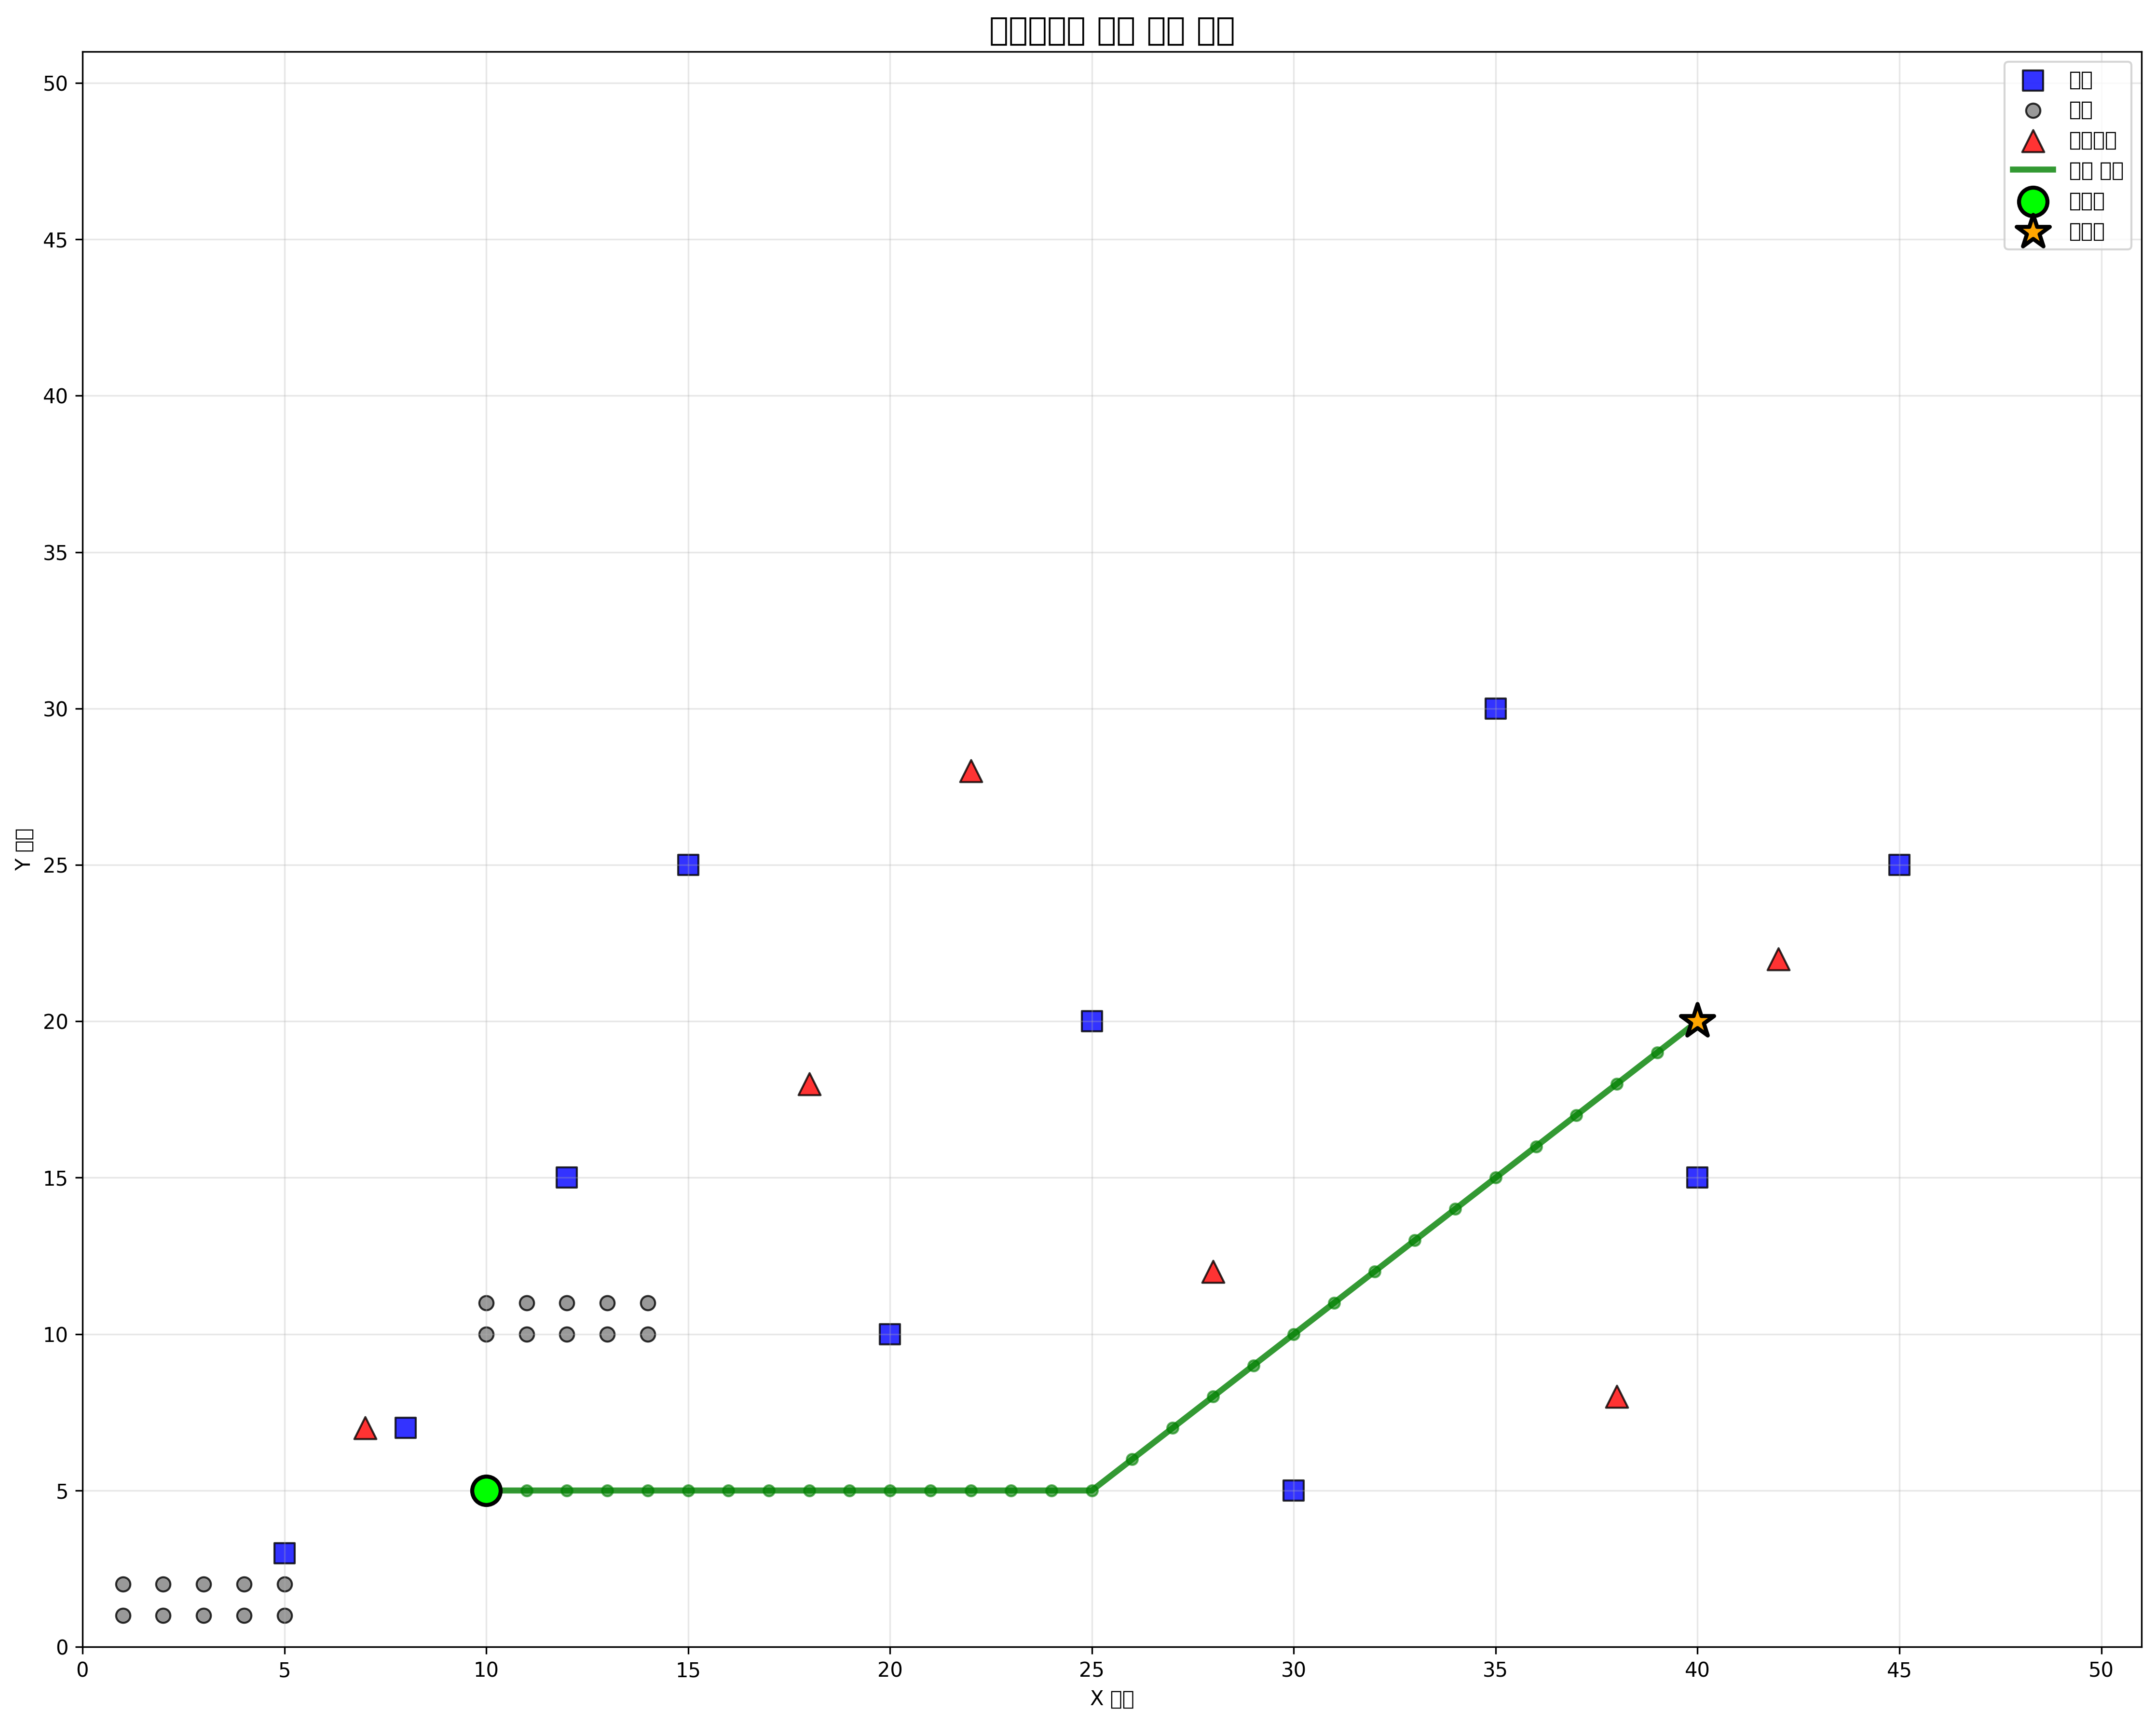

Values plotted in this chart, from the file beside it:
step, x, y, coordinates
1, 10, 5, (10, 5)
2, 11, 5, (11, 5)
3, 12, 5, (12, 5)
4, 13, 5, (13, 5)
5, 14, 5, (14, 5)
6, 15, 5, (15, 5)
7, 16, 5, (16, 5)
8, 17, 5, (17, 5)
9, 18, 5, (18, 5)
10, 19, 5, (19, 5)
11, 20, 5, (20, 5)
12, 21, 5, (21, 5)
13, 22, 5, (22, 5)
14, 23, 5, (23, 5)
15, 24, 5, (24, 5)
16, 25, 5, (25, 5)
17, 26, 6, (26, 6)
18, 27, 7, (27, 7)
19, 28, 8, (28, 8)
20, 29, 9, (29, 9)
21, 30, 10, (30, 10)
22, 31, 11, (31, 11)
23, 32, 12, (32, 12)
24, 33, 13, (33, 13)
25, 34, 14, (34, 14)
26, 35, 15, (35, 15)
27, 36, 16, (36, 16)
28, 37, 17, (37, 17)
29, 38, 18, (38, 18)
30, 39, 19, (39, 19)
31, 40, 20, (40, 20)
